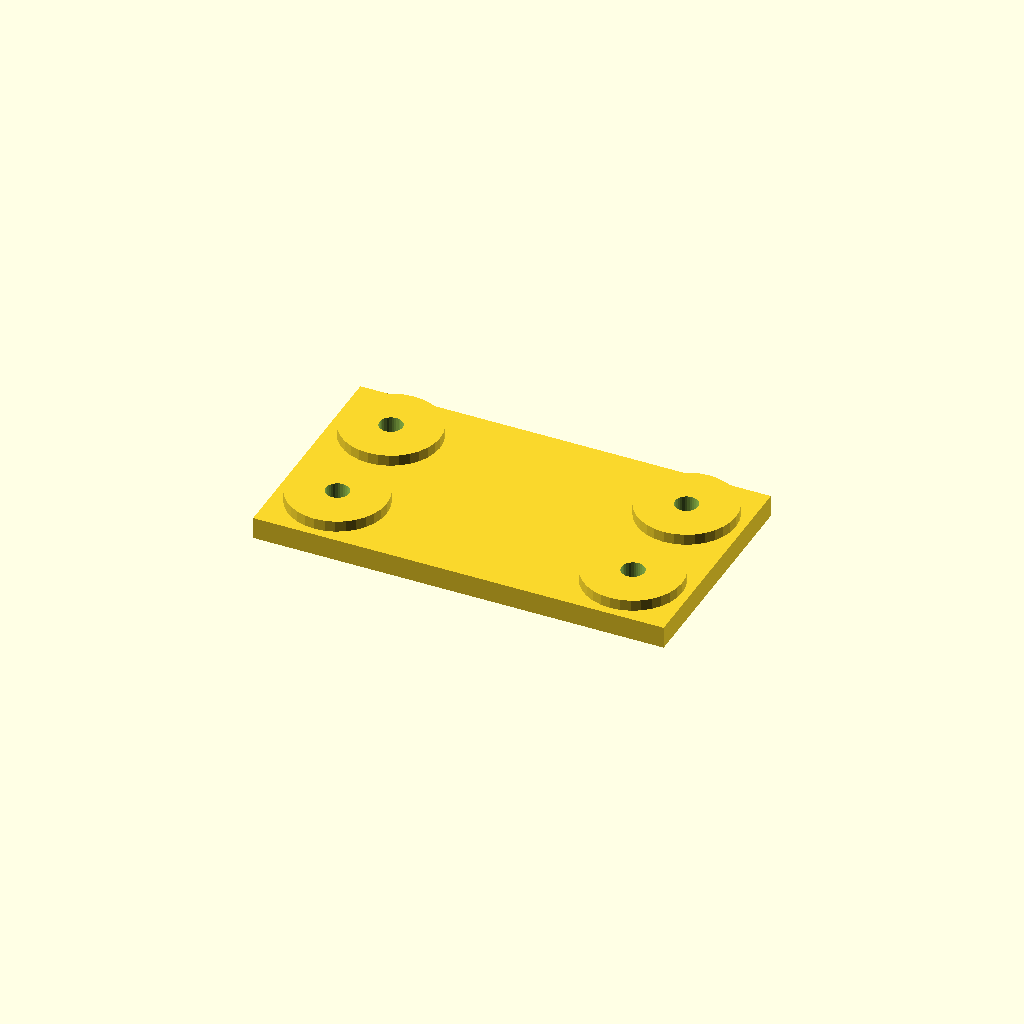
Cell 1 — every parameter at its default value.
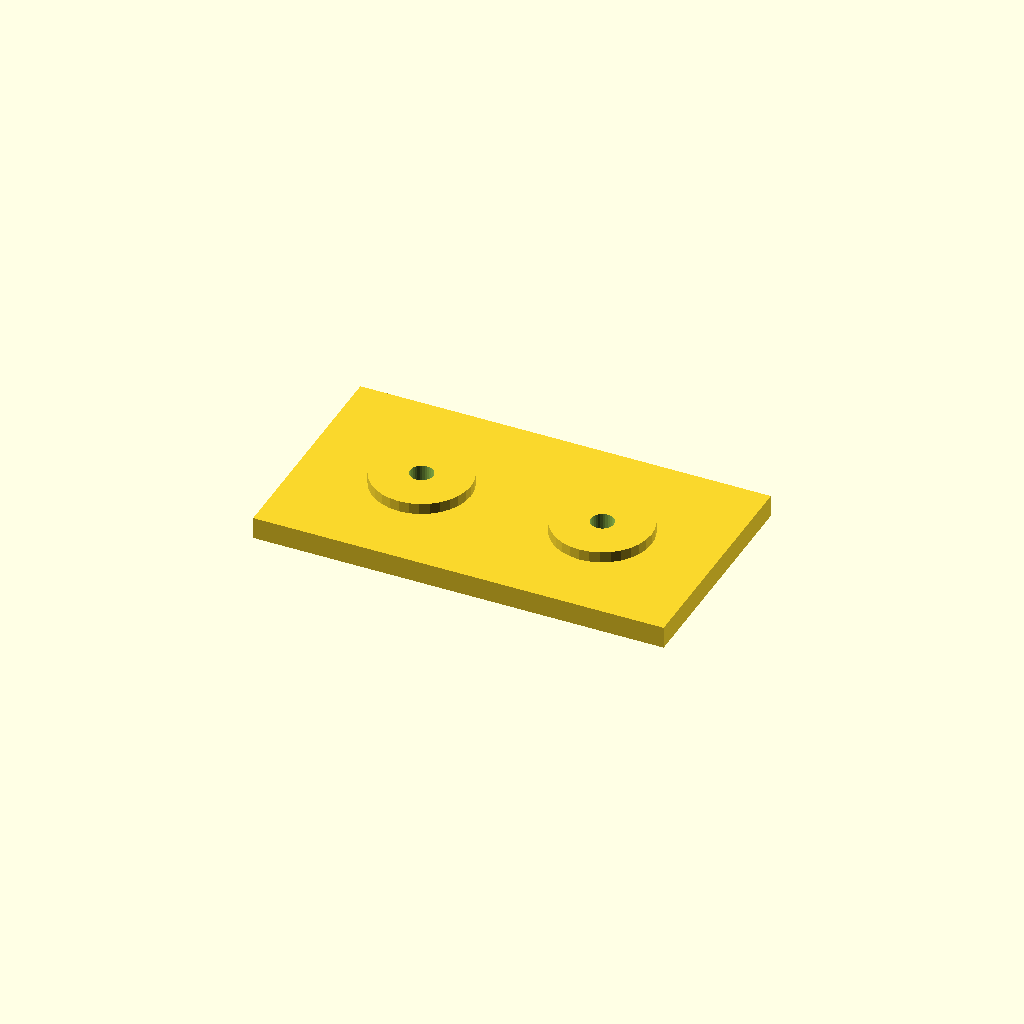
Cell 2 — edge set to 42, the other parameters unchanged.
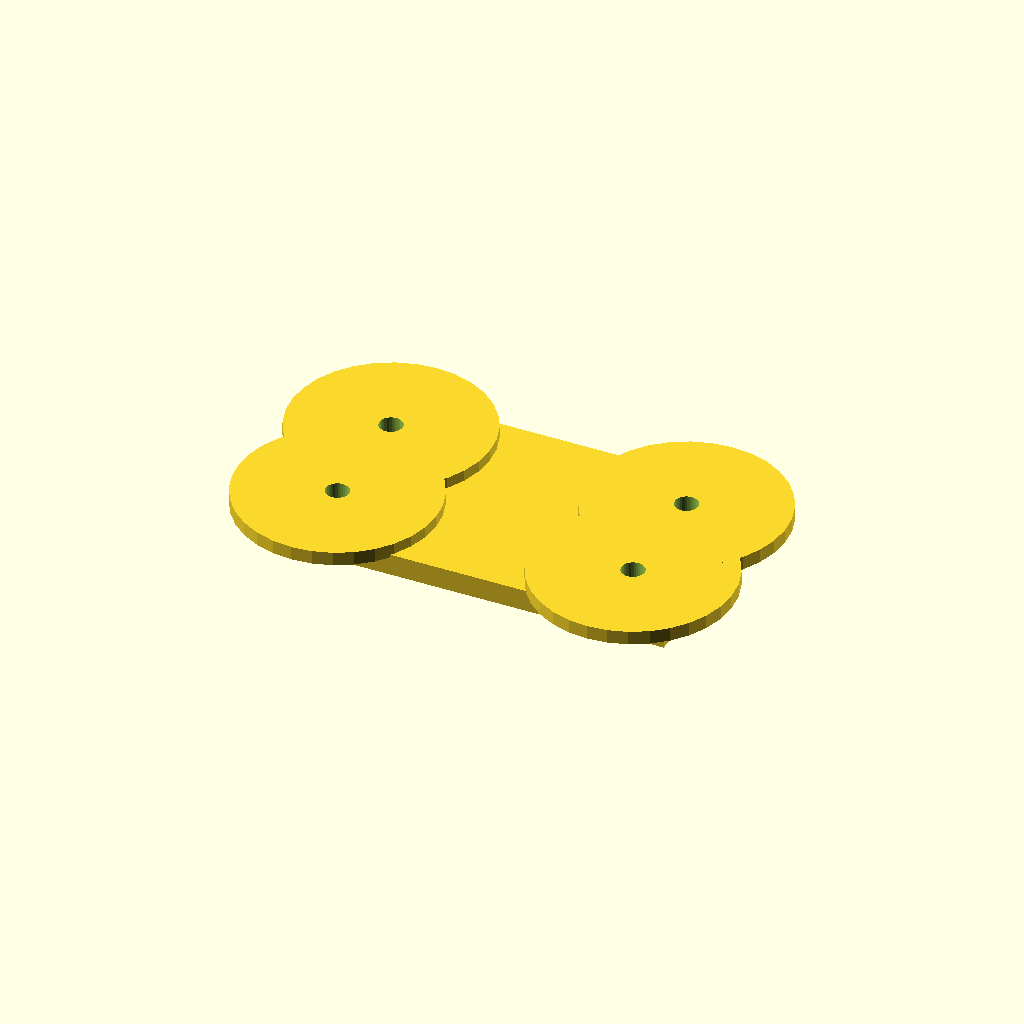
Cell 3: boss_d = 72 (everything else at default).
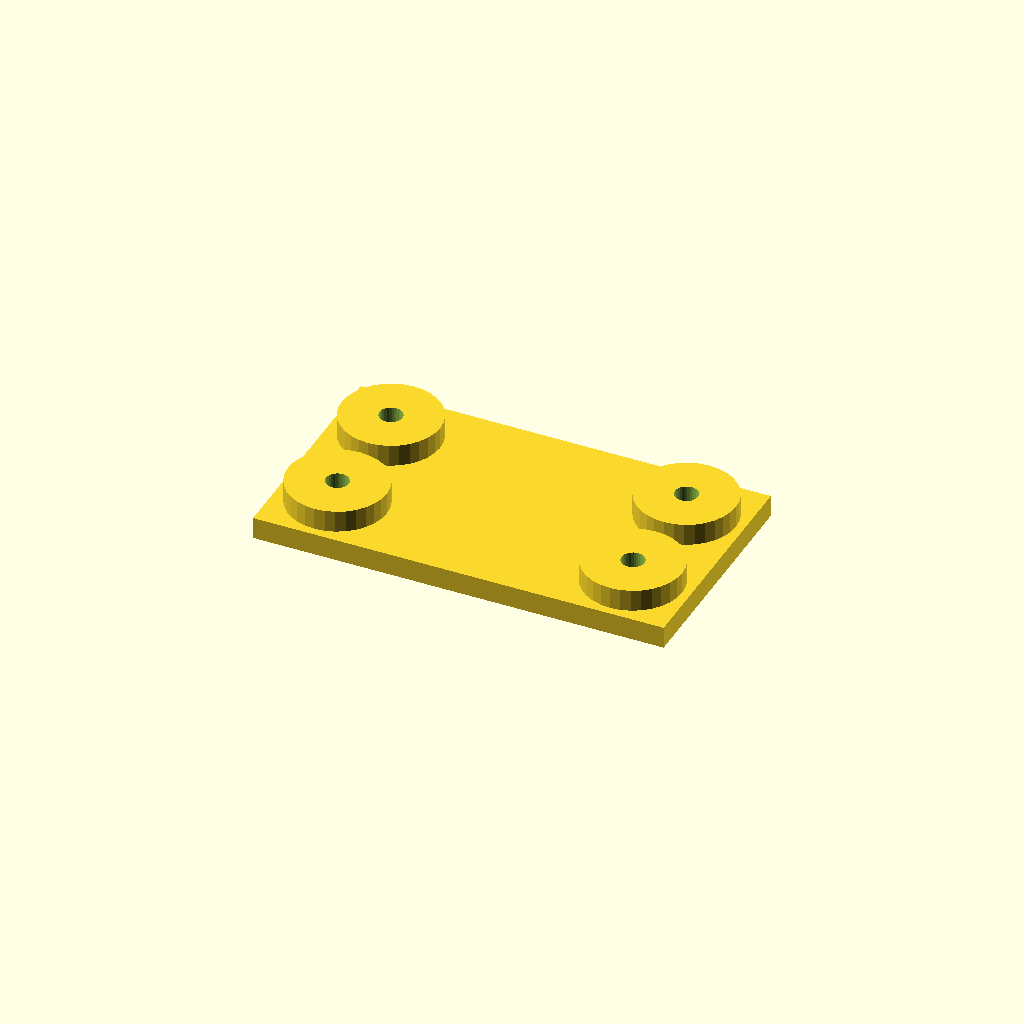
Cell 4: the same model with boss_h = 8.
All cells are drawn from one camera (rotation 55°, 0°, 25°, orthographic, colour scheme Cornfield), so only the parameter changes between them.
The OpenSCAD source (optional_data/data/place1/anchorpads/part_0201.scad):
$fn = 32;

// ----------------------------------------------------------------------
// Anchor pads 150 x 84 x 12
// four corner bosses with anchor holes
// ----------------------------------------------------------------------

// --- parameters (mm) ---
plate = [150, 84, 8];  // base plate size (x, y, z)
pads = 4;              // boss count, one per corner
edge = 21;             // boss centre offset from the plate edge
boss_d = 36;           // boss diameter
boss_h = 4;            // boss height above the base plate
hole_d = 8.4;          // hole diameter

// --- derived feature positions (mm) ---
height = plate[2] + boss_h;      // = 12   overall height of the part
corner_x = plate[0] / 2 - edge;  // = 54   boss centre X
corner_y = plate[1] / 2 - edge;  // = 21   boss centre Y
feature_centers = [
  [corner_x, corner_y],
  [-corner_x, corner_y],
  [-corner_x, -corner_y],
  [corner_x, -corner_y]
];   // boss centres, anchor holes are drilled there

// base plate, four bosses standing on it, anchor holes all the way through
difference() {
  union() {
    cube(plate, center = true);
    for (centre = feature_centers)
      translate([centre[0], centre[1], plate[2] / 2 - 1])
        cylinder(d = boss_d, h = boss_h + 1);
  }
  for (centre = feature_centers)
    translate([centre[0], centre[1], -height])
      cylinder(d = hole_d, h = 2 * height + 2);  // through boss and plate
}
Customizer parameters (derived from the source; name, type, default, range or options):
plate: vector, default [150, 84, 8]
pads: number, default 4
edge: number, default 21
boss_d: number, default 36
boss_h: number, default 4
hole_d: number, default 8.4
